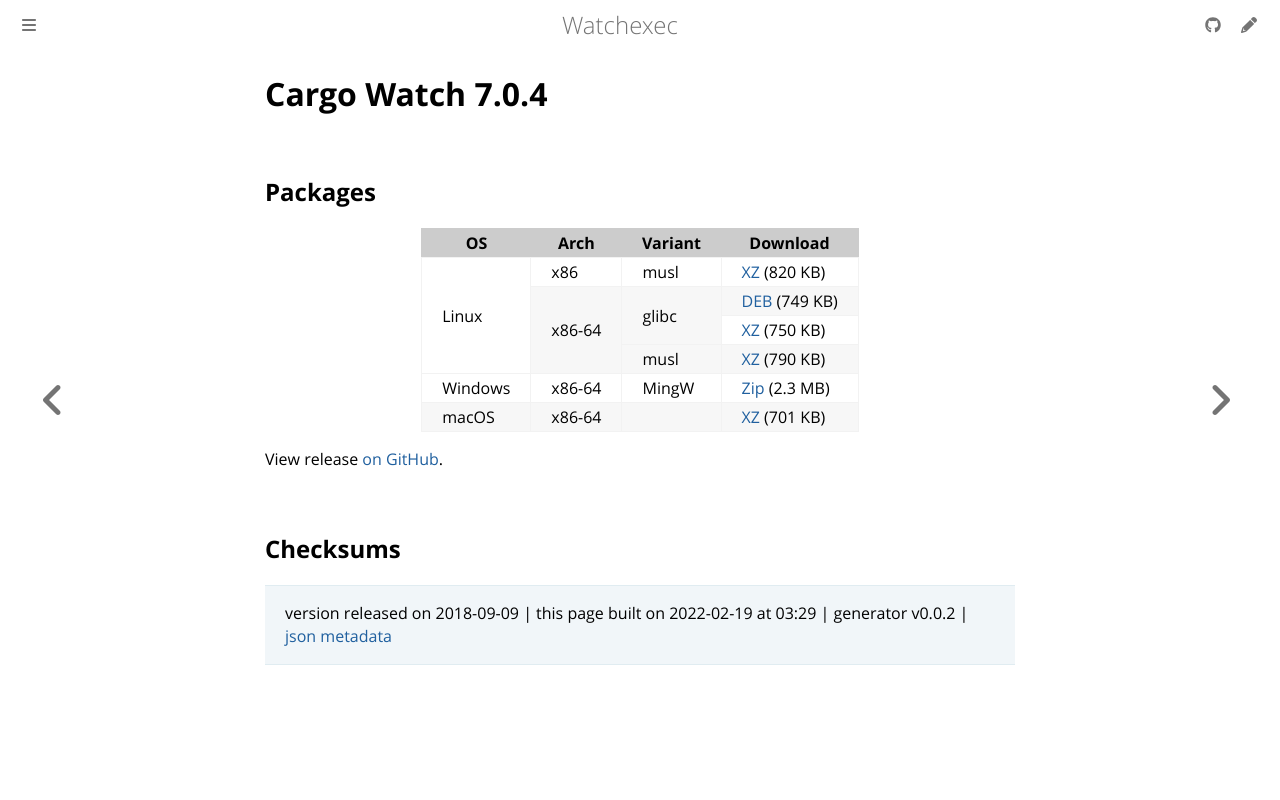

repository: watchexec/watchexec.github.io · page: downloads/cargo-watch/7.0.4/index.html · generator: mdbook

# Cargo Watch 7.0.4



## Packages

<table class="downloads">
<thead>
<tr>
<th>OS</th>
<th>Arch</th>
<th>Variant</th>
<th>Download</th>

</tr>
</thead>
<tbody>
<tr>
						<td rowspan="4">Linux</td>
						
<td rowspan="1">x86</td>
            
						
<td rowspan="1">musl</td>
            
<td><a class="download" href="https://github.com/watchexec/cargo-watch/releases/download/v7.0.4/cargo-watch-v7.0.4-i686-unknown-linux-musl.tar.xz">XZ</a> (820 KB)</td>
						
</tr>
					
<tr>
						
						
<td rowspan="3">x86-64</td>
            
						
<td rowspan="2">glibc</td>
            
<td><a class="download" href="https://github.com/watchexec/cargo-watch/releases/download/v7.0.4/cargo-watch-v7.0.4-x86_64-unknown-linux-gnu.deb">DEB</a> (749 KB)</td>
						
</tr>
					
<tr>
						
						
						
<td><a class="download" href="https://github.com/watchexec/cargo-watch/releases/download/v7.0.4/cargo-watch-v7.0.4-x86_64-unknown-linux-gnu.tar.xz">XZ</a> (750 KB)</td>
						
</tr>
					
<tr>
						
						
						
<td rowspan="1">musl</td>
            
<td><a class="download" href="https://github.com/watchexec/cargo-watch/releases/download/v7.0.4/cargo-watch-v7.0.4-x86_64-unknown-linux-musl.tar.xz">XZ</a> (790 KB)</td>
						
</tr>
					
<tr>
						<td rowspan="1">Windows</td>
						
<td rowspan="1">x86-64</td>
            
						
<td rowspan="1">MingW</td>
            
<td><a class="download" href="https://github.com/watchexec/cargo-watch/releases/download/v7.0.4/cargo-watch-v7.0.4-x86_64-pc-windows-gnu.zip">Zip</a> (2.3 MB)</td>
						
</tr>
					
<tr>
						<td rowspan="1">macOS</td>
						
<td rowspan="1">x86-64</td>
            
						
<td rowspan="1"></td>
            
<td><a class="download" href="https://github.com/watchexec/cargo-watch/releases/download/v7.0.4/cargo-watch-v7.0.4-x86_64-apple-darwin.tar.xz">XZ</a> (701 KB)</td>
						
</tr>
					</tbody>
</table>


View release [on GitHub](https://github.com/watchexec/cargo-watch/releases/v7.0.4).

## Checksums





>	 version released on 2018-09-09
>	|
>	this page built on 2022-02-19 at 03:29
>	| generator v0.0.2
>	| [json metadata](meta.json)
